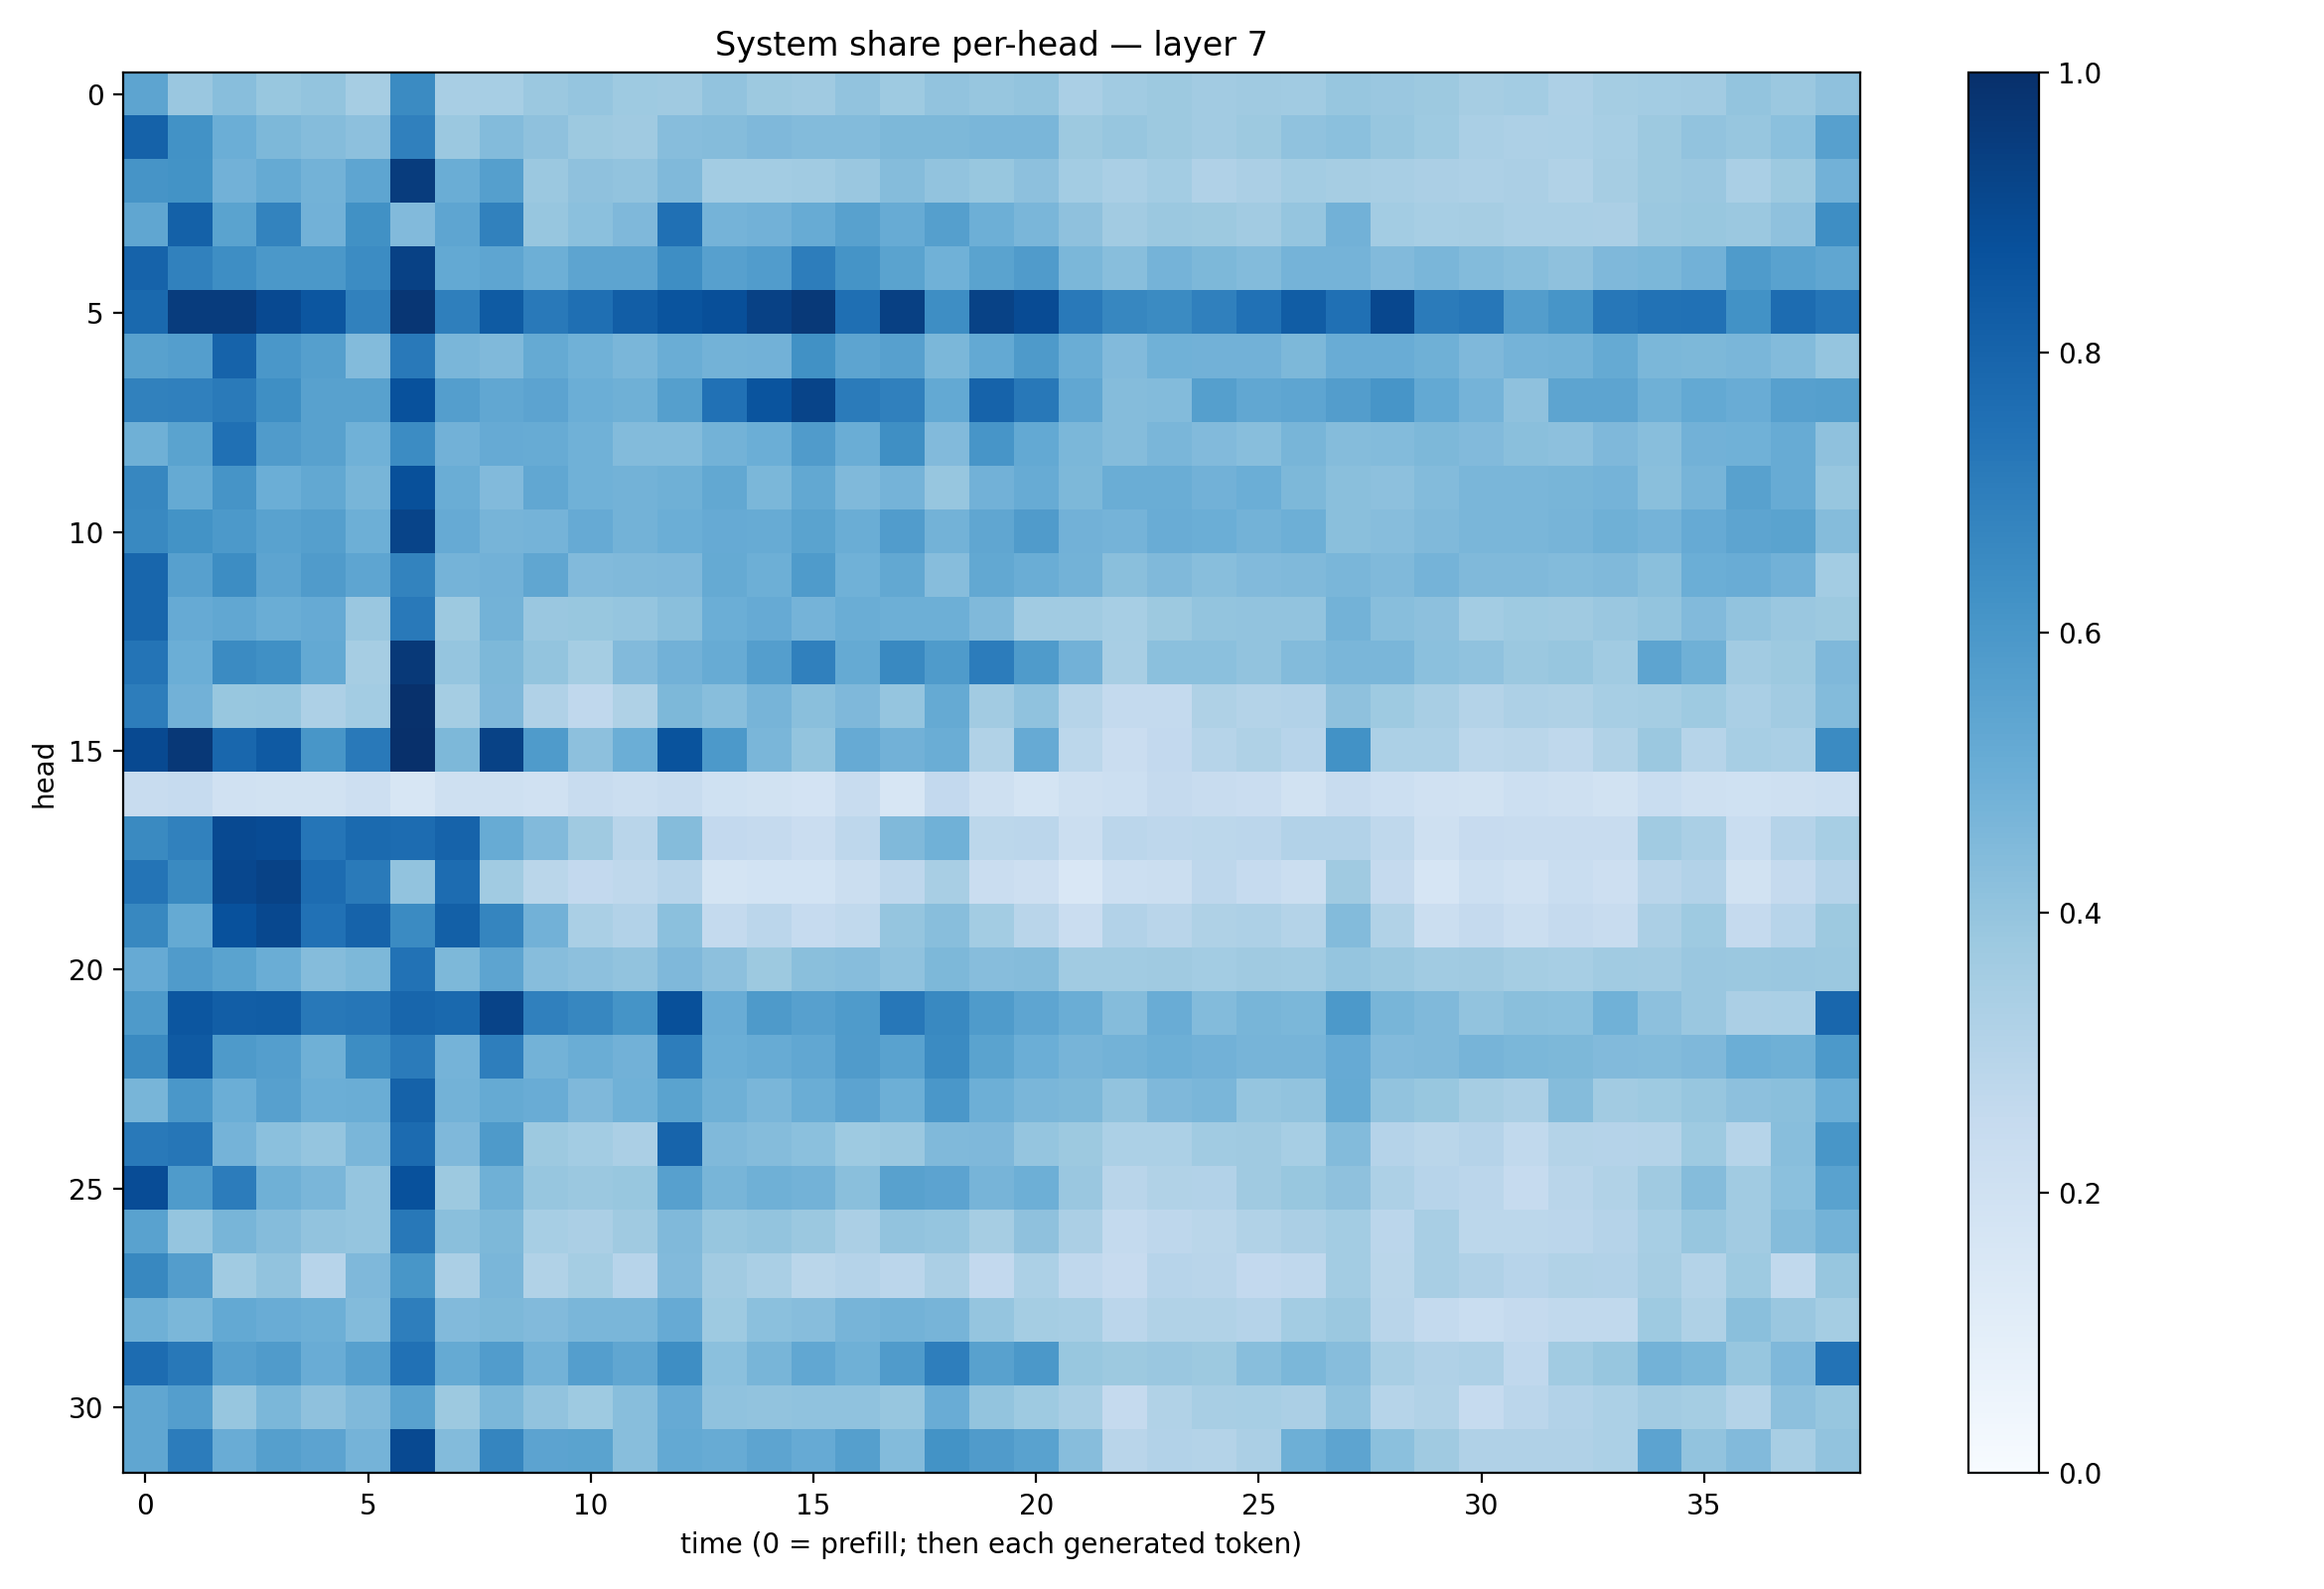

Values plotted in this chart, from the file beside it:
0.5395472, 0.38371736, 0.42740586, 0.3891299, 0.40130287, 0.35131678, 0.6502057, 0.340117, 0.34404412, 0.38106924, 0.39789847, 0.37369874, 0.37046465, 0.40505868, 0.376646, 0.36887872, 0.40397945, 0.37484136, 0.4031178, 0.39211705, 0.4000783, 0.33918253, 0.3648488, 0.37658137
0.8082, 0.6244, 0.4979, 0.4539, 0.4363, 0.4161, 0.6876, 0.3802, 0.4397, 0.4109, 0.3762, 0.369, 0.4307, 0.4366, 0.4518, 0.4386, 0.4413, 0.4546, 0.4565, 0.4642, 0.4623, 0.3785, 0.3914, 0.3775
0.6129, 0.6203, 0.4844, 0.5188, 0.4767, 0.5372, 0.9506, 0.5015, 0.5646, 0.382, 0.4112, 0.406, 0.4457, 0.3581, 0.3565, 0.3664, 0.3842, 0.4358, 0.4062, 0.389, 0.416, 0.3569, 0.3363, 0.3582
0.5339, 0.8104, 0.55, 0.6766, 0.482, 0.6274, 0.4449, 0.5365, 0.6858, 0.3942, 0.4213, 0.452, 0.7538, 0.4729, 0.4841, 0.5096, 0.5568, 0.5099, 0.5643, 0.4932, 0.4648, 0.4106, 0.3599, 0.3827
0.8008, 0.6862, 0.6378, 0.594, 0.594, 0.6462, 0.9317, 0.5212, 0.5366, 0.4937, 0.5429, 0.5414, 0.6382, 0.5598, 0.5763, 0.703, 0.614, 0.5474, 0.486, 0.5489, 0.5816, 0.4594, 0.4278, 0.4733
0.7792, 0.9515, 0.9507, 0.9016, 0.8538, 0.6862, 0.9741, 0.6924, 0.834, 0.7184, 0.7541, 0.8229, 0.8629, 0.8805, 0.9312, 0.9643, 0.7552, 0.9356, 0.6377, 0.9269, 0.8924, 0.7151, 0.6651, 0.6485
0.5553, 0.5694, 0.802, 0.6006, 0.565, 0.439, 0.717, 0.4645, 0.4466, 0.5179, 0.4849, 0.4631, 0.5027, 0.4801, 0.4817, 0.6274, 0.5392, 0.5606, 0.4606, 0.5216, 0.5862, 0.5028, 0.4414, 0.4866
0.6851, 0.6903, 0.7124, 0.6331, 0.5577, 0.5583, 0.8747, 0.5701, 0.53, 0.5444, 0.4975, 0.4907, 0.5638, 0.7497, 0.8629, 0.9204, 0.7092, 0.6904, 0.5211, 0.8035, 0.7189, 0.5301, 0.4339, 0.4385
0.4887, 0.5498, 0.7516, 0.582, 0.5577, 0.4877, 0.6484, 0.4831, 0.5132, 0.509, 0.4851, 0.4414, 0.4376, 0.4793, 0.4985, 0.5814, 0.503, 0.6364, 0.444, 0.607, 0.52, 0.4594, 0.4358, 0.4629
0.6665, 0.5168, 0.6112, 0.498, 0.5269, 0.4653, 0.8768, 0.5002, 0.4452, 0.5309, 0.4874, 0.4771, 0.4915, 0.5262, 0.4593, 0.5272, 0.4488, 0.4758, 0.3945, 0.4809, 0.5091, 0.4551, 0.5004, 0.5031
0.658, 0.6204, 0.5927, 0.5523, 0.5662, 0.4946, 0.92, 0.5134, 0.4709, 0.473, 0.5129, 0.4789, 0.4976, 0.512, 0.5114, 0.5495, 0.5021, 0.5781, 0.479, 0.5341, 0.5806, 0.4811, 0.4753, 0.506
0.7901, 0.5605, 0.6427, 0.5391, 0.5809, 0.5359, 0.6793, 0.4732, 0.4821, 0.5319, 0.4445, 0.4472, 0.4529, 0.5184, 0.4926, 0.5847, 0.486, 0.5254, 0.4311, 0.5238, 0.5014, 0.4776, 0.422, 0.4484
0.792, 0.512, 0.5274, 0.5011, 0.5143, 0.3836, 0.7155, 0.3787, 0.4798, 0.3847, 0.3877, 0.3948, 0.425, 0.4971, 0.5156, 0.4765, 0.5038, 0.4922, 0.4945, 0.4489, 0.3641, 0.3647, 0.3454, 0.3777
0.735, 0.4979, 0.6489, 0.6296, 0.5207, 0.3515, 0.964, 0.3959, 0.4553, 0.402, 0.3522, 0.4445, 0.4838, 0.511, 0.5696, 0.6886, 0.5187, 0.6563, 0.5841, 0.7059, 0.5849, 0.4821, 0.3403, 0.4182
0.701, 0.481, 0.3868, 0.3945, 0.3252, 0.359, 0.9957, 0.3549, 0.4529, 0.318, 0.2688, 0.3205, 0.4563, 0.4258, 0.4716, 0.4244, 0.4504, 0.3974, 0.519, 0.3626, 0.408, 0.2992, 0.2572, 0.2576
0.9022, 0.967, 0.7884, 0.837, 0.603, 0.7155, 0.9978, 0.4541, 0.9275, 0.5849, 0.4162, 0.4975, 0.8662, 0.5904, 0.4633, 0.4001, 0.5151, 0.4826, 0.5017, 0.3155, 0.5121, 0.2781, 0.2295, 0.259
0.2403, 0.247, 0.1963, 0.1883, 0.1886, 0.2128, 0.1627, 0.2037, 0.2063, 0.1962, 0.2397, 0.224, 0.242, 0.2007, 0.1882, 0.1831, 0.2407, 0.1597, 0.2583, 0.206, 0.1759, 0.2045, 0.2153, 0.2518
0.6549, 0.6836, 0.8986, 0.8922, 0.7305, 0.7765, 0.766, 0.8018, 0.5087, 0.4427, 0.3707, 0.2918, 0.4342, 0.2591, 0.2504, 0.2287, 0.2765, 0.4486, 0.4848, 0.2786, 0.2825, 0.2212, 0.2828, 0.2749
0.7346, 0.6557, 0.9085, 0.9274, 0.7681, 0.7113, 0.406, 0.7661, 0.3643, 0.2886, 0.2589, 0.2702, 0.2947, 0.1721, 0.1837, 0.1847, 0.2214, 0.2761, 0.3418, 0.2276, 0.212, 0.15, 0.2172, 0.2192
0.6602, 0.5186, 0.8712, 0.9034, 0.7481, 0.8021, 0.6514, 0.8134, 0.6703, 0.4808, 0.3365, 0.3098, 0.4209, 0.2564, 0.2837, 0.2468, 0.2627, 0.3983, 0.4285, 0.3575, 0.29, 0.227, 0.3108, 0.2925
0.5144, 0.5805, 0.5486, 0.5005, 0.4356, 0.4569, 0.7449, 0.4546, 0.5413, 0.4299, 0.4165, 0.4062, 0.4527, 0.4151, 0.3754, 0.423, 0.4336, 0.4095, 0.4539, 0.4305, 0.4366, 0.3667, 0.3645, 0.3708
0.5892, 0.8517, 0.8211, 0.8265, 0.7195, 0.7271, 0.7926, 0.7809, 0.9236, 0.6879, 0.6673, 0.616, 0.8782, 0.5057, 0.5871, 0.5613, 0.5848, 0.7244, 0.6586, 0.5833, 0.538, 0.5014, 0.4365, 0.5053
0.6561, 0.8375, 0.5863, 0.5689, 0.4916, 0.6418, 0.7106, 0.4745, 0.6986, 0.4782, 0.5005, 0.4814, 0.7028, 0.4962, 0.5108, 0.5275, 0.5796, 0.5529, 0.6501, 0.5499, 0.4979, 0.4702, 0.4796, 0.4937
0.4687, 0.5978, 0.4969, 0.5608, 0.4988, 0.5021, 0.8054, 0.4804, 0.5164, 0.5048, 0.4513, 0.4855, 0.55, 0.4901, 0.4637, 0.501, 0.5443, 0.493, 0.5991, 0.4948, 0.4632, 0.4556, 0.4029, 0.4495
0.7182, 0.7292, 0.4731, 0.4189, 0.395, 0.4633, 0.7714, 0.4528, 0.5885, 0.3789, 0.3575, 0.334, 0.8005, 0.4469, 0.4356, 0.4215, 0.3725, 0.3805, 0.4453, 0.4501, 0.3972, 0.3789, 0.3289, 0.3297
0.8868, 0.5851, 0.706, 0.4907, 0.4611, 0.3954, 0.8738, 0.3752, 0.4916, 0.3931, 0.3826, 0.3879, 0.5614, 0.465, 0.4897, 0.4785, 0.4241, 0.5554, 0.5437, 0.4718, 0.4958, 0.3844, 0.291, 0.3159
0.5509, 0.3957, 0.4649, 0.4349, 0.4034, 0.395, 0.7214, 0.4248, 0.4554, 0.3473, 0.3343, 0.3672, 0.4459, 0.3935, 0.4, 0.3803, 0.3356, 0.4036, 0.3953, 0.3494, 0.4108, 0.3327, 0.2574, 0.2765
0.663, 0.572, 0.3637, 0.4054, 0.2958, 0.4527, 0.6026, 0.3351, 0.4616, 0.313, 0.3531, 0.2949, 0.4444, 0.363, 0.3376, 0.2855, 0.301, 0.2813, 0.3332, 0.2609, 0.3282, 0.2663, 0.2444, 0.2959
0.4916, 0.4579, 0.523, 0.5066, 0.494, 0.4403, 0.697, 0.4416, 0.4569, 0.4415, 0.4646, 0.463, 0.513, 0.3714, 0.4187, 0.4315, 0.4703, 0.4773, 0.4704, 0.3967, 0.3543, 0.3462, 0.2822, 0.3131
0.7676, 0.7208, 0.5591, 0.5816, 0.5058, 0.5615, 0.7478, 0.5171, 0.5773, 0.4794, 0.5677, 0.5331, 0.6399, 0.4198, 0.4677, 0.5296, 0.4889, 0.5799, 0.6989, 0.5567, 0.5959, 0.39, 0.3788, 0.384
0.5351, 0.5701, 0.3906, 0.4573, 0.4119, 0.4491, 0.5543, 0.3777, 0.4599, 0.4024, 0.3744, 0.4264, 0.5151, 0.4081, 0.4061, 0.4081, 0.4065, 0.3929, 0.5045, 0.399, 0.3748, 0.3422, 0.2508, 0.3125
0.5339, 0.7041, 0.5056, 0.5644, 0.5441, 0.4741, 0.9016, 0.4402, 0.6683, 0.5467, 0.5503, 0.429, 0.52, 0.5094, 0.5408, 0.5149, 0.5633, 0.4378, 0.6193, 0.5795, 0.5527, 0.43, 0.2912, 0.3087
